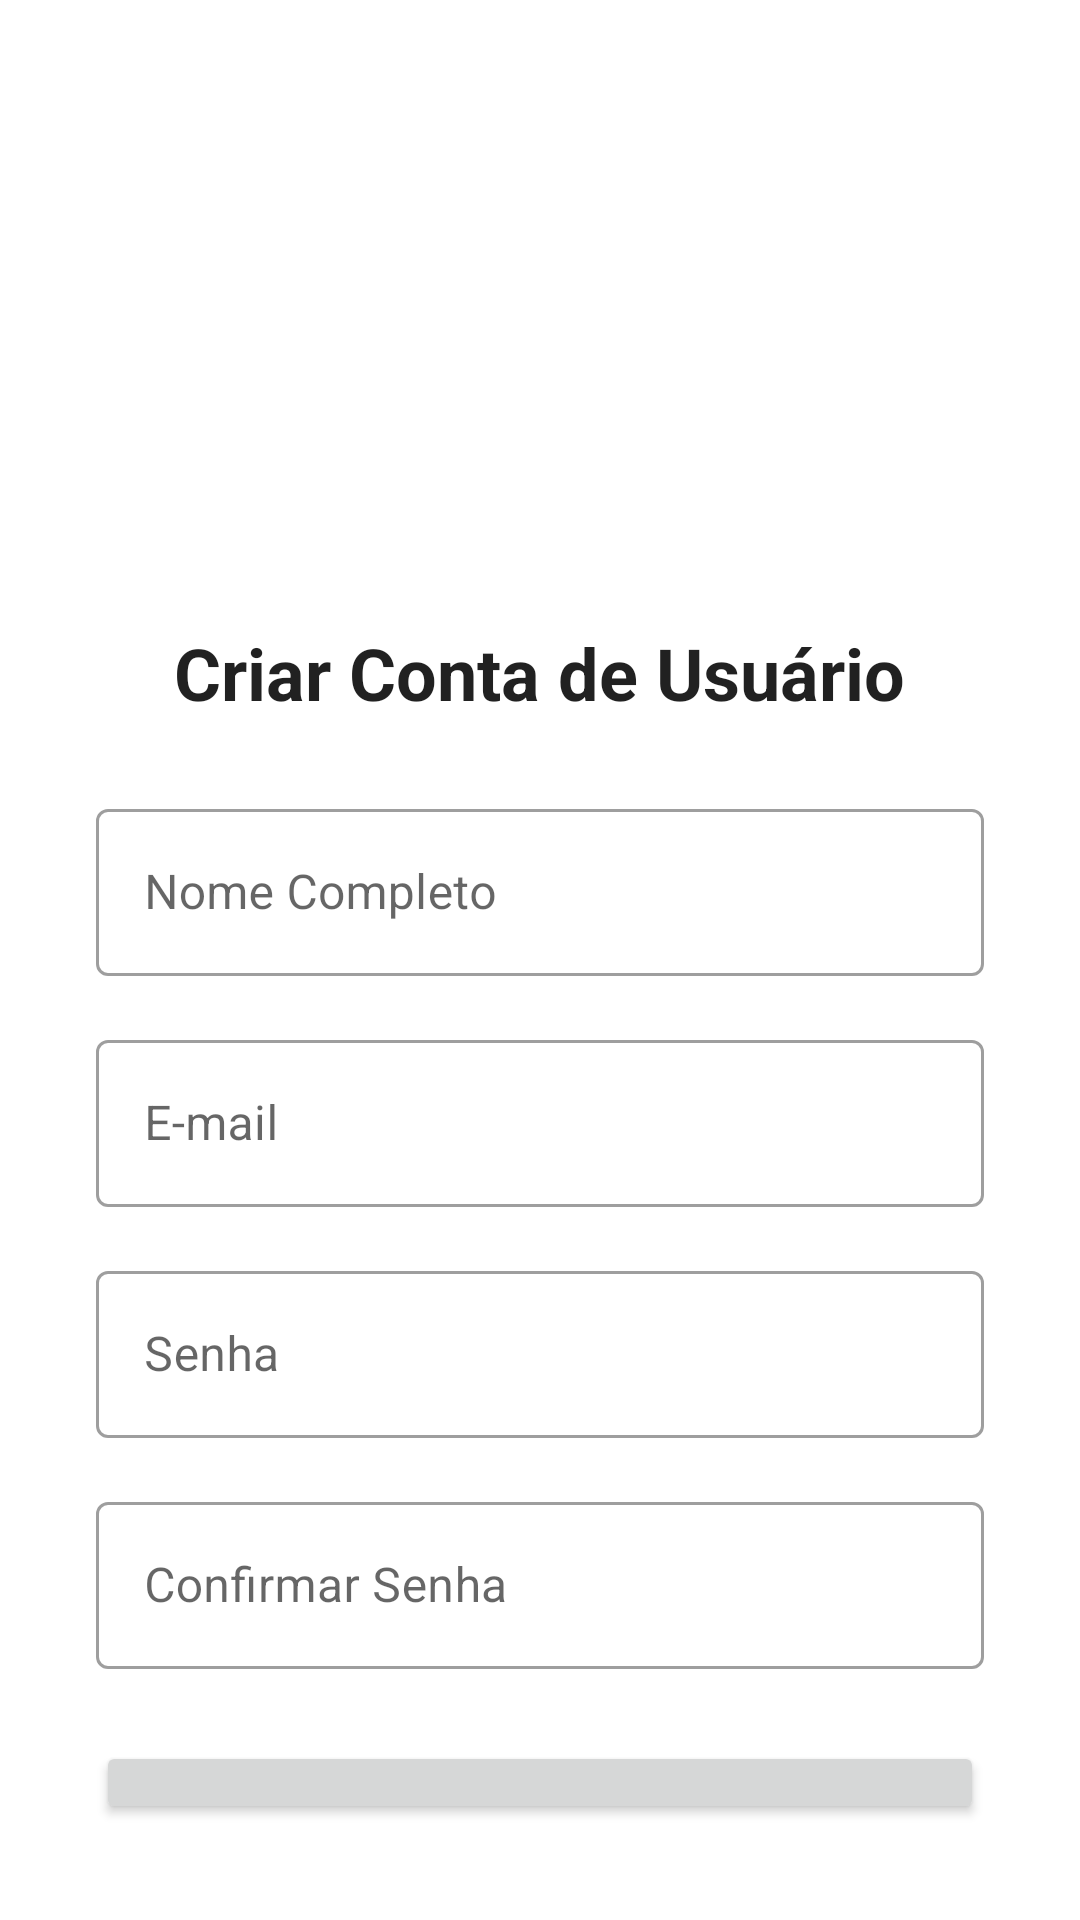

Write the Android layout XML for this screen, with the resource values it uses.
<!-- AndroidManifest.xml: application theme Theme.AvaliaDF -->
<!-- res/layout/fragment_register.xml -->
<?xml version="1.0" encoding="utf-8"?>
<LinearLayout
    xmlns:android="http://schemas.android.com/apk/res/android"
    xmlns:tools="http://schemas.android.com/tools"
    android:layout_width="match_parent"
    android:layout_height="match_parent"
    android:orientation="vertical"
    android:gravity="center_horizontal"
    android:padding="32dp"
    tools:context=".ui.auth.RegisterFragment">

    <ImageView
        android:id="@+id/logo"
        android:layout_width="120dp"
        android:layout_height="120dp"
        android:src="@drawable/logo"
        android:layout_marginTop="32dp"
        android:contentDescription="Logo do App" />

    <TextView
        android:layout_width="wrap_content"
        android:layout_height="wrap_content"
        android:text="Criar Conta de Usuário"
        android:textAppearance="?attr/textAppearanceHeadline5"
        android:layout_marginTop="24dp"
        android:textStyle="bold"/>

    <com.google.android.material.textfield.TextInputLayout
        android:id="@+id/tilName"
        style="@style/Widget.MaterialComponents.TextInputLayout.OutlinedBox"
        android:layout_width="match_parent"
        android:layout_height="wrap_content"
        android:layout_marginTop="24dp"
        android:hint="Nome Completo">
        <com.google.android.material.textfield.TextInputEditText
            android:id="@+id/editTextName"
            android:layout_width="match_parent"
            android:layout_height="wrap_content"
            android:inputType="textPersonName|textCapWords" />
    </com.google.android.material.textfield.TextInputLayout>

    <com.google.android.material.textfield.TextInputLayout
        android:id="@+id/tilEmail"
        style="@style/Widget.MaterialComponents.TextInputLayout.OutlinedBox"
        android:layout_width="match_parent"
        android:layout_height="wrap_content"
        android:layout_marginTop="16dp"
        android:hint="E-mail">
        <com.google.android.material.textfield.TextInputEditText
            android:id="@+id/editTextEmail"
            android:layout_width="match_parent"
            android:layout_height="wrap_content"
            android:inputType="textEmailAddress" />
    </com.google.android.material.textfield.TextInputLayout>

    <com.google.android.material.textfield.TextInputLayout
        android:id="@+id/tilPassword"
        style="@style/Widget.MaterialComponents.TextInputLayout.OutlinedBox"
        android:layout_width="match_parent"
        android:layout_height="wrap_content"
        android:layout_marginTop="16dp"
        android:hint="Senha">
        <com.google.android.material.textfield.TextInputEditText
            android:id="@+id/editTextPassword"
            android:layout_width="match_parent"
            android:layout_height="wrap_content"
            android:inputType="textPassword" />
    </com.google.android.material.textfield.TextInputLayout>

    <com.google.android.material.textfield.TextInputLayout
        android:id="@+id/tilConfirmPassword"
        style="@style/Widget.MaterialComponents.TextInputLayout.OutlinedBox"
        android:layout_width="match_parent"
        android:layout_height="wrap_content"
        android:layout_marginTop="16dp"
        android:hint="Confirmar Senha">
        <com.google.android.material.textfield.TextInputEditText
            android:id="@+id/editTextConfirmPassword"
            android:layout_width="match_parent"
            android:layout_height="wrap_content"
            android:inputType="textPassword" />
    </com.google.android.material.textfield.TextInputLayout>

    <Button
        android:id="@+id/buttonRegister"
        android:layout_width="match_parent"
        android:layout_height="wrap_content"
        android:text="Cadastrar"
        android:layout_marginTop="24dp"
        android:padding="12dp"/>

    <TextView
        android:id="@+id/textViewBackToLogin"
        android:layout_width="wrap_content"
        android:layout_height="wrap_content"
        android:text="Já tem uma conta? Faça o login"
        android:layout_marginTop="16dp"
        android:padding="8dp"
        android:textColor="?attr/colorPrimary"/>

    <ProgressBar
        android:id="@+id/progressBar"
        android:layout_width="wrap_content"
        android:layout_height="wrap_content"
        android:layout_marginTop="16dp"
        android:visibility="gone"
        tools:visibility="visible"/>

</LinearLayout>
<!-- resources referenced by this layout -->
<resources>
  <style name="Theme.AvaliaDF" parent="Theme.MaterialComponents.Light.NoActionBar">
          <item name="colorPrimary">@color/red_primary_custom</item>
          <item name="colorPrimaryVariant">@color/red_dark_custom</item>
          <item name="colorOnPrimary">@color/white</item>
          <item name="colorSecondary">@color/orange_secondary_custom</item>
          <item name="colorSecondaryVariant">@color/orange_dark_custom</item>
          <item name="colorOnSecondary">@color/black</item>
          <item name="android:statusBarColor">?attr/colorPrimaryVariant</item>
      </style>
  <color name="red_primary_custom">#D62828</color>
  <color name="red_dark_custom">#A4161A</color>
  <color name="white">#FFFFFFFF</color>
  <color name="orange_secondary_custom">#F77F00</color>
  <color name="orange_dark_custom">#C75C00</color>
  <color name="black">#FF000000</color>
</resources>
